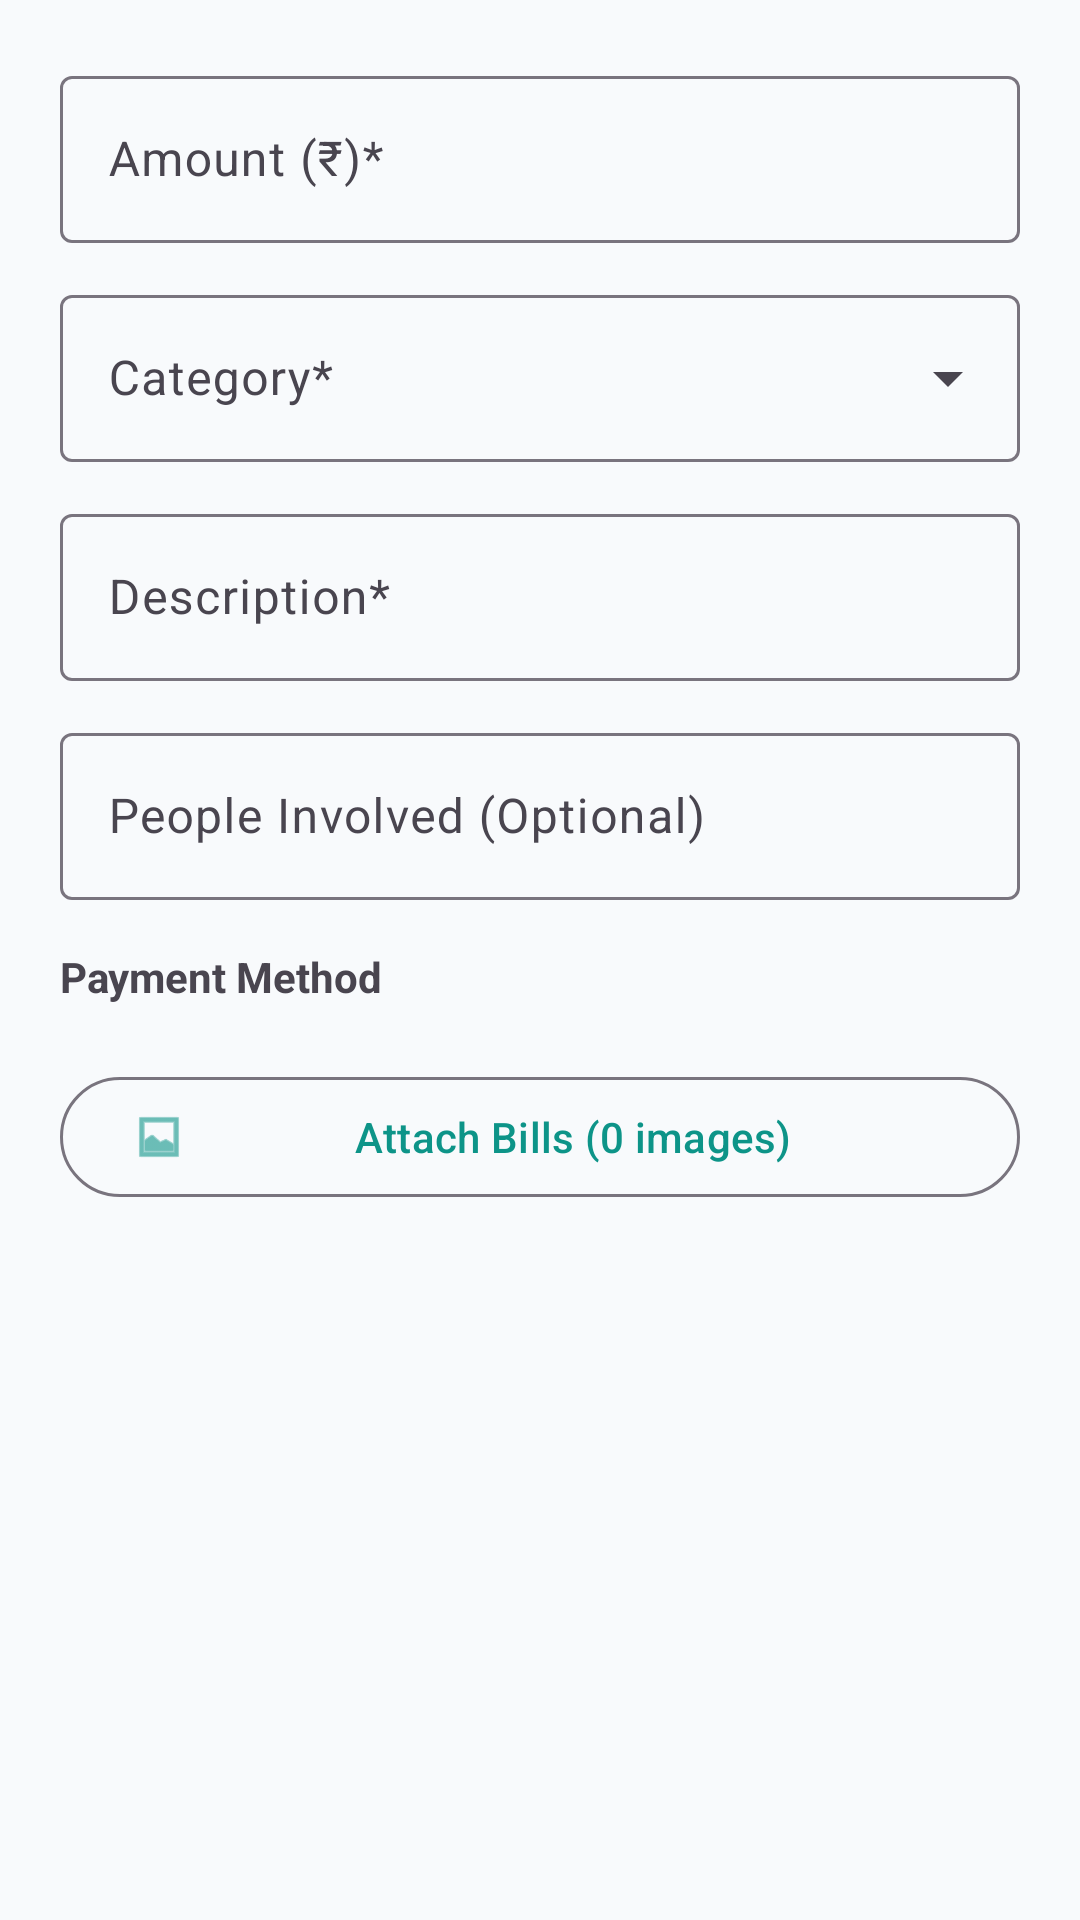

Android layout source for this screen:
<!-- AndroidManifest.xml: application theme Theme.Track_My_Expenses -->
<!-- res/layout/dialog_add_expense.xml -->
<?xml version="1.0" encoding="utf-8"?>
<ScrollView xmlns:android="http://schemas.android.com/apk/res/android"
    xmlns:app="http://schemas.android.com/apk/res-auto"
    android:layout_width="match_parent"
    android:layout_height="wrap_content"
    android:fillViewport="true">

    <LinearLayout
        android:layout_width="match_parent"
        android:layout_height="wrap_content"
        android:orientation="vertical"
        android:padding="20dp">

        <com.google.android.material.textfield.TextInputLayout
            style="@style/Widget.Material3.TextInputLayout.OutlinedBox"
            android:layout_width="match_parent"
            android:layout_height="wrap_content"
            android:hint="Amount (₹)*">
            <com.google.android.material.textfield.TextInputEditText
                android:id="@+id/etAmount"
                android:layout_width="match_parent"
                android:layout_height="wrap_content"
                android:inputType="numberDecimal" />
        </com.google.android.material.textfield.TextInputLayout>

        <com.google.android.material.textfield.TextInputLayout
            style="@style/Widget.Material3.TextInputLayout.OutlinedBox.ExposedDropdownMenu"
            android:layout_width="match_parent"
            android:layout_height="wrap_content"
            android:layout_marginTop="12dp"
            android:hint="Category*">
            <AutoCompleteTextView
                android:id="@+id/actvCategory"
                android:layout_width="match_parent"
                android:layout_height="wrap_content"
                android:inputType="none" />
        </com.google.android.material.textfield.TextInputLayout>

        <com.google.android.material.textfield.TextInputLayout
            style="@style/Widget.Material3.TextInputLayout.OutlinedBox"
            android:layout_width="match_parent"
            android:layout_height="wrap_content"
            android:layout_marginTop="12dp"
            android:hint="Description*">
            <com.google.android.material.textfield.TextInputEditText
                android:id="@+id/etExpenseDesc"
                android:layout_width="match_parent"
                android:layout_height="wrap_content"
                android:inputType="textCapSentences" />
        </com.google.android.material.textfield.TextInputLayout>

        <com.google.android.material.textfield.TextInputLayout
            style="@style/Widget.Material3.TextInputLayout.OutlinedBox"
            android:layout_width="match_parent"
            android:layout_height="wrap_content"
            android:layout_marginTop="12dp"
            android:hint="People Involved (Optional)">
            <com.google.android.material.textfield.TextInputEditText
                android:id="@+id/etPeopleInvolved"
                android:layout_width="match_parent"
                android:layout_height="wrap_content"
                android:inputType="textCapWords" />
        </com.google.android.material.textfield.TextInputLayout>

        <TextView
            android:layout_width="wrap_content"
            android:layout_height="wrap_content"
            android:layout_marginTop="16dp"
            android:text="Payment Method"
            android:textStyle="bold" />

        <com.google.android.material.button.MaterialButtonToggleGroup
            android:id="@+id/togglePaymentGroup"
            android:layout_width="match_parent"
            android:layout_height="wrap_content"
            android:layout_marginTop="8dp"
            app:checkedButton="@+id/btnCash"
            app:singleSelection="true">
            <Button
                android:id="@+id/btnCash"
                style="?attr/materialButtonOutlinedStyle"
                android:layout_width="0dp"
                android:layout_height="wrap_content"
                android:layout_weight="1"
                android:text="CASH" />
            <Button
                android:id="@+id/btnOnline"
                style="?attr/materialButtonOutlinedStyle"
                android:layout_width="0dp"
                android:layout_height="wrap_content"
                android:layout_weight="1"
                android:text="ONLINE / UPI" />
        </com.google.android.material.button.MaterialButtonToggleGroup>

        <com.google.android.material.button.MaterialButton
            android:id="@+id/btnScanAndPay"
            style="?attr/materialButtonOutlinedStyle"
            android:layout_width="match_parent"
            android:layout_height="wrap_content"
            android:layout_marginTop="12dp"
            android:text="Scan QR &amp; Pay via UPI"
            android:visibility="gone"
            app:icon="@android:drawable/ic_menu_camera" />

        <com.google.android.material.button.MaterialButton
            android:id="@+id/btnAttachBills"
            style="?attr/materialButtonOutlinedStyle"
            android:layout_width="match_parent"
            android:layout_height="wrap_content"
            android:layout_marginTop="12dp"
            android:text="Attach Bills (0 images)"
            app:icon="@android:drawable/ic_menu_gallery" />

    </LinearLayout>
</ScrollView>
<!-- resources referenced by this layout -->
<resources>
  <style name="Theme.Track_My_Expenses" parent="Base.Theme.Track_My_Expenses" />
  <style name="Base.Theme.Track_My_Expenses" parent="Theme.Material3.DayNight.NoActionBar">
          <item name="colorPrimary">@color/color_primary</item>
          <item name="colorOnPrimary">@color/white</item>
  
          <item name="colorSecondary">@color/color_secondary</item>
          <item name="colorOnSecondary">@color/black</item> <item name="android:statusBarColor">@color/background_primary</item>
          <item name="android:navigationBarColor">@color/background_primary</item>
  
          <item name="android:windowLightStatusBar">true</item>
          <item name="android:windowLightNavigationBar" tools:targetApi="o_mr1">true</item>
  
          <item name="android:colorBackground">@color/background_primary</item>
          <item name="colorOnBackground">@color/text_primary</item>
  
          <item name="colorSurface">@color/card_background</item>
          <item name="colorOnSurface">@color/text_primary</item>
  
          <item name="colorPrimaryContainer">@color/color_primary_light</item>
          <item name="colorOnPrimaryContainer">@color/color_primary_dark</item>
      </style>
  <color name="color_primary">#0D9488</color>
  <color name="white">#FFFFFF</color>
  <color name="color_secondary">#F59E0B</color>
  <color name="black">#000000</color>
  <color name="background_primary">#F8FAFC</color>
  <color name="text_primary">#0F172A</color>
  <color name="card_background">#FFFFFF</color>
  <color name="color_primary_light">#99F6E4</color>
  <color name="color_primary_dark">#0F766E</color>
</resources>
